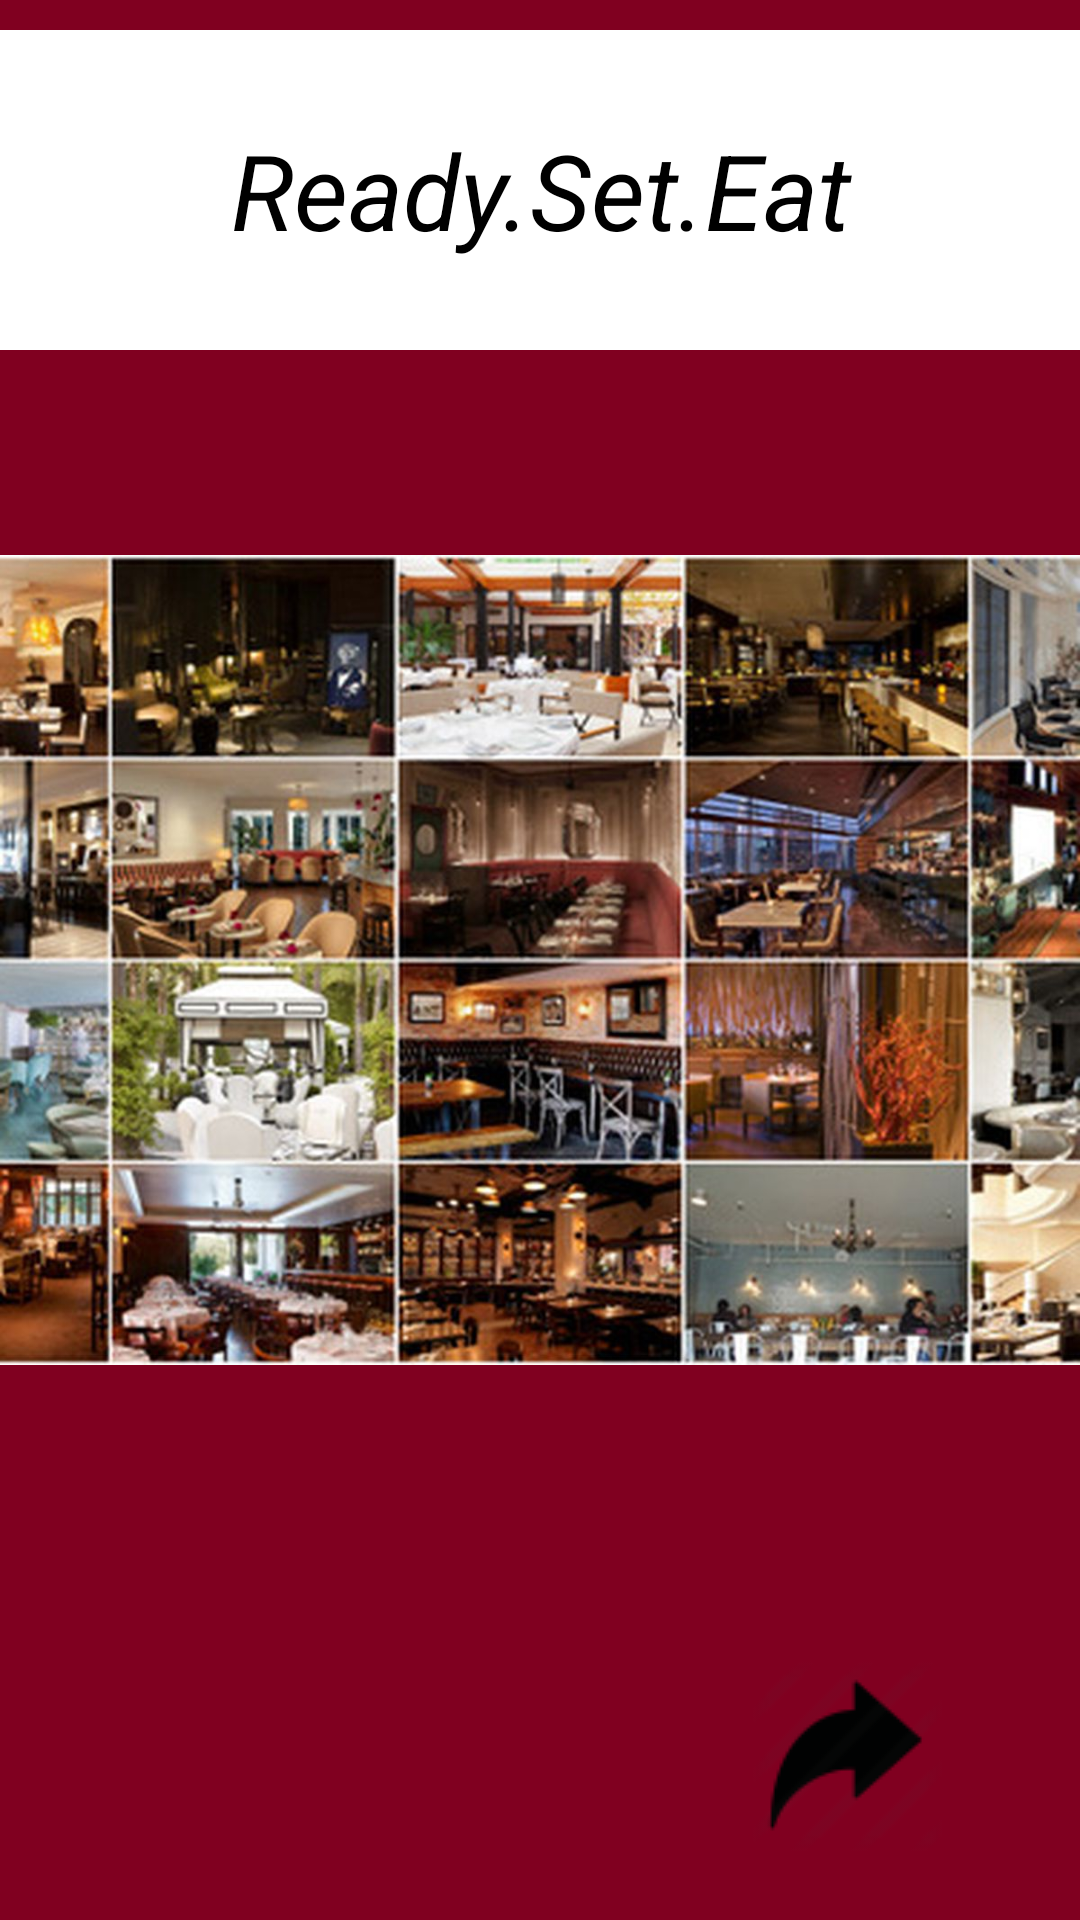

The Android layout XML behind this screen, and the referenced resources:
<!-- AndroidManifest.xml: application theme AppTheme -->
<!-- res/layout/activity_title.xml -->
<?xml version="1.0" encoding="utf-8"?>

<RelativeLayout
    xmlns:android="http://schemas.android.com/apk/res/android"
    xmlns:app="http://schemas.android.com/apk/res-auto"
    xmlns:tools="http://schemas.android.com/tools"
    android:layout_width="match_parent"
    android:layout_height="match_parent"
    tools:context=".TitleActivity"
    android:background="@color/burgundy">


    <TextView
        android:id="@+id/tv_app_name"
        android:layout_width="match_parent"
        android:layout_height="wrap_content"
        android:layout_alignParentTop="true"
        android:layout_marginTop="10dp"
        android:padding="30dp"
        android:text="Ready.Set.Eat"
        android:textStyle="italic"
        android:textColor="@color/black"
        android:background="@color/white"
        android:textAlignment="center"
        android:textSize="35sp" />

    <ImageView
        android:id="@+id/iv_restaurants"
        android:layout_width="wrap_content"
        android:layout_height="wrap_content"
        android:layout_alignParentBottom="true"
        android:src="@drawable/restaurant_collage"
        />

    <ImageView
        android:id="@+id/iv_proceed"
        android:layout_width="wrap_content"
        android:layout_height="wrap_content"
        android:layout_alignParentBottom="true"
        android:layout_alignParentEnd="true"
        android:layout_marginBottom="23dp"
        android:layout_marginEnd="46dp"
        android:onClick="onClick"
        android:src="@drawable/bigarrow" />

</RelativeLayout>
<!-- resources referenced by this layout -->
<resources>
  <color name="black">#000000</color>
  <color name="burgundy">#800020</color>
  <color name="white">#ffffff</color>
  <!-- drawable bigarrow: png bitmap (drawable, 1628 bytes) -->
  <!-- drawable restaurant_collage: jpg bitmap (drawable, 177384 bytes) -->
</resources>
